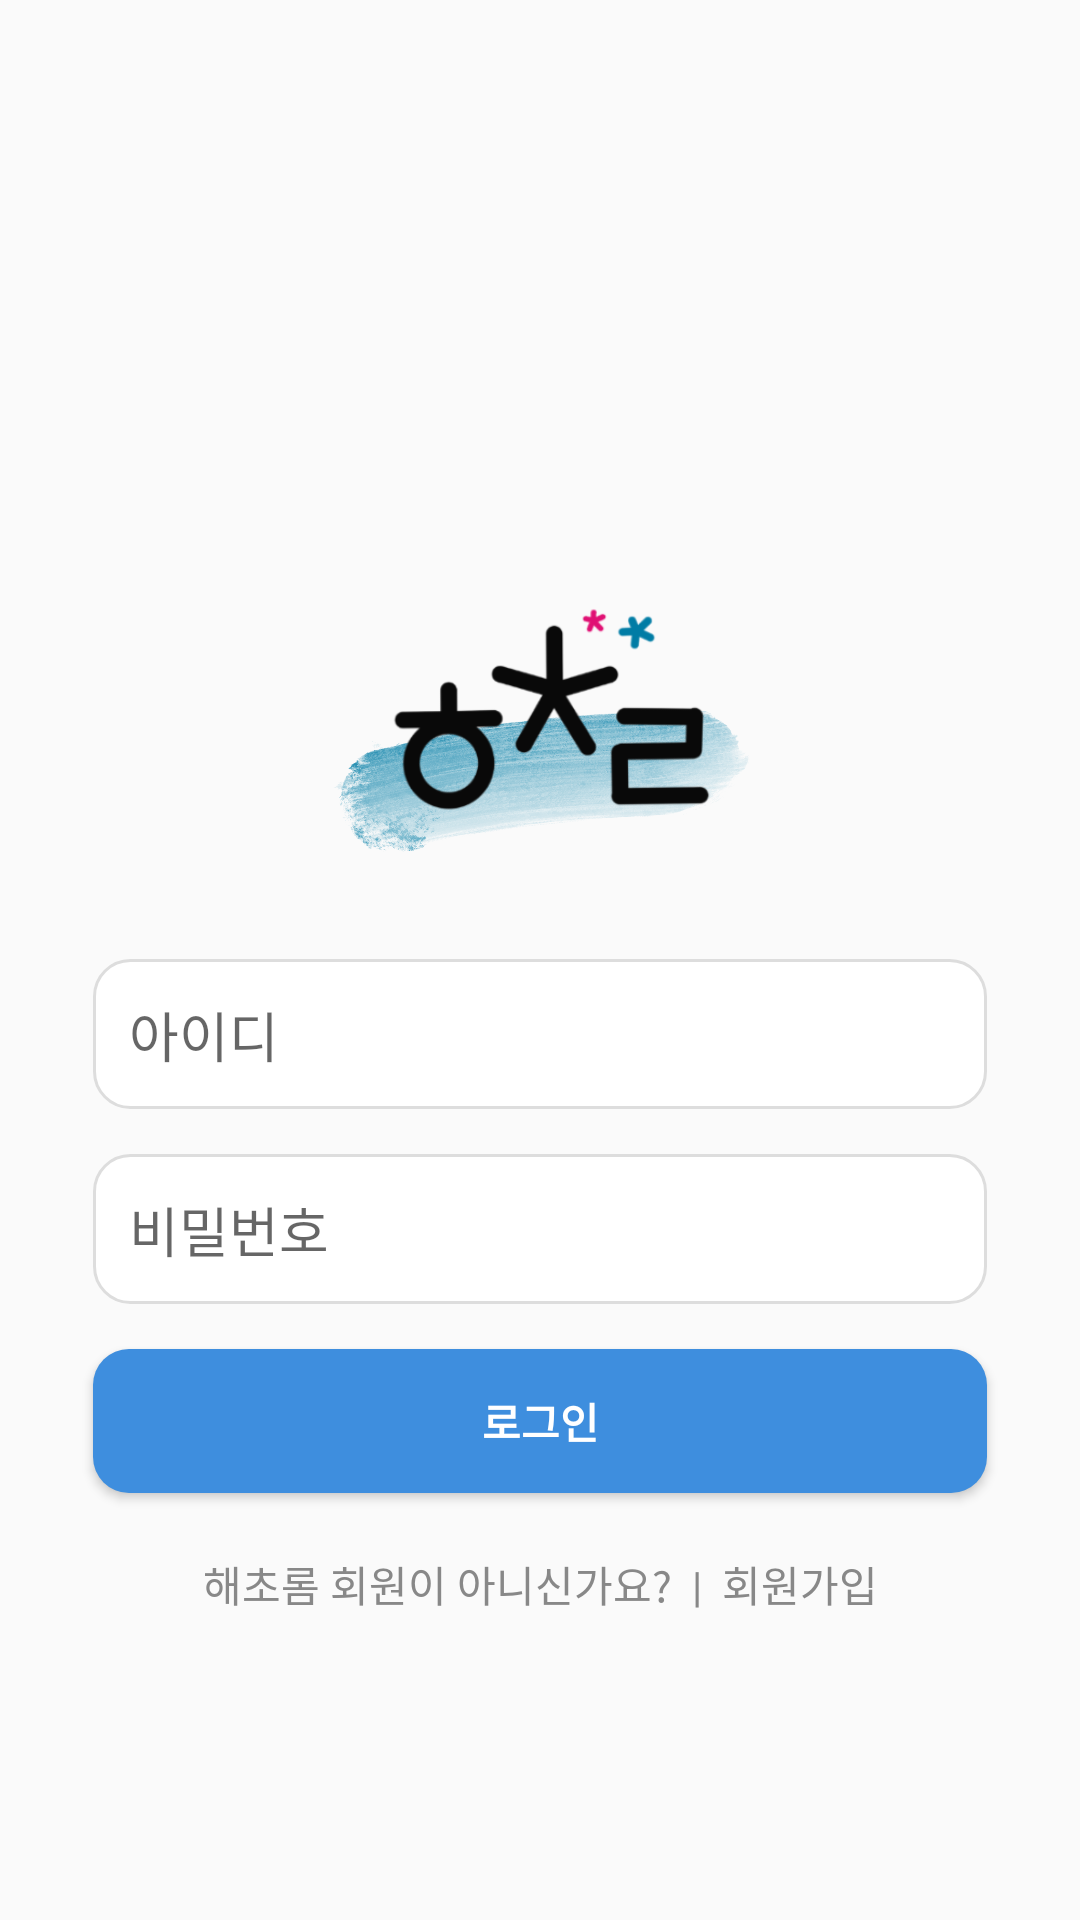

Android layout source for this screen:
<!-- AndroidManifest.xml: application theme Theme.HaeChorom -->
<!-- res/layout/activity_main.xml -->
<layout xmlns:android="http://schemas.android.com/apk/res/android">
    <LinearLayout
        android:layout_width="match_parent"
        android:layout_height="match_parent"
        android:orientation="vertical"
        android:padding="16dp"
        android:gravity="center">

        <ImageView
            android:layout_width="350dp"
            android:layout_height="193dp"
            android:src="@drawable/haechorom_login" />

        <EditText
            android:id="@+id/editTextId"
            android:hint="아이디"
            android:inputType="text"
            android:layout_width="match_parent"
            android:layout_height="50dp"
            android:layout_marginTop="30dp"
            android:layout_marginStart="15dp"
            android:layout_marginEnd="15dp"
            android:padding="12dp"
            android:background="@drawable/rounded_edittext_background"/>

        <EditText
            android:id="@+id/editTextPassword"
            android:hint="비밀번호"
            android:inputType="textPassword"
            android:layout_width="match_parent"
            android:layout_height="50dp"
            android:layout_marginTop="15dp"
            android:layout_marginStart="15dp"
            android:layout_marginEnd="15dp"
            android:padding="12dp"
            android:background="@drawable/rounded_edittext_background"/>

        

        <Button
            android:id="@+id/buttonLogin"
            android:textColor="@color/white"
            android:textStyle="bold"
            android:layout_width="match_parent"
            android:layout_height="wrap_content"
            android:background="@drawable/background_radius_blue"
            android:layout_marginTop="15dp"
            android:layout_marginStart="15dp"
            android:layout_marginEnd="15dp"
            android:text="로그인" />

        <TextView
            android:id="@+id/textView"
            android:layout_width="match_parent"
            android:layout_height="wrap_content"
            android:layout_marginTop="15dp"
            android:layout_marginStart="15dp"
            android:layout_marginEnd="15dp"
            android:gravity="center"
            android:text="해초롬 회원이 아니신가요?  |  회원가입"
            android:textColor="@color/text_color_selector"
            android:clickable="true"
            android:focusable="true"
            android:padding="5dp"/>

    </LinearLayout>
</layout>
<!-- resources referenced by this layout -->
<resources>
  <string-array name="modes_array">
          <item>조사 모드</item>
          <item>청소 모드</item>
          <item>관리자 모드</item>
          <item>운송 모드</item>
      </string-array>
  <color name="white">#FFFFFFFF</color>
  <!-- drawable background_radius_blue (drawable) -->
  <?xml version="1.0" encoding="utf-8"?>
  <shape xmlns:android="http://schemas.android.com/apk/res/android"
      android:shape="rectangle" android:padding = "10dp">
      <solid android:color="@color/TuftsBlue">
  
      </solid>
      <corners android:radius="12dp" />
  
  </shape>
  <!-- drawable haechorom_login: png bitmap (drawable, 1044914 bytes) -->
  <!-- drawable rounded_edittext_background (drawable) -->
  <shape xmlns:android="http://schemas.android.com/apk/res/android">
      <solid android:color="@android:color/white" />
  
      <corners android:radius="12dp" />
  
      <stroke
          android:width="1dp"
          android:color="#dddddd" />
  </shape>
  <style name="Theme.HaeChorom" parent="Base.Theme.HaeChorom" />
  <color name="TuftsBlue">#3E8EDE</color>
  <style name="Base.Theme.HaeChorom" parent="Theme.AppCompat.Light.NoActionBar">
          
          
      </style>
</resources>
